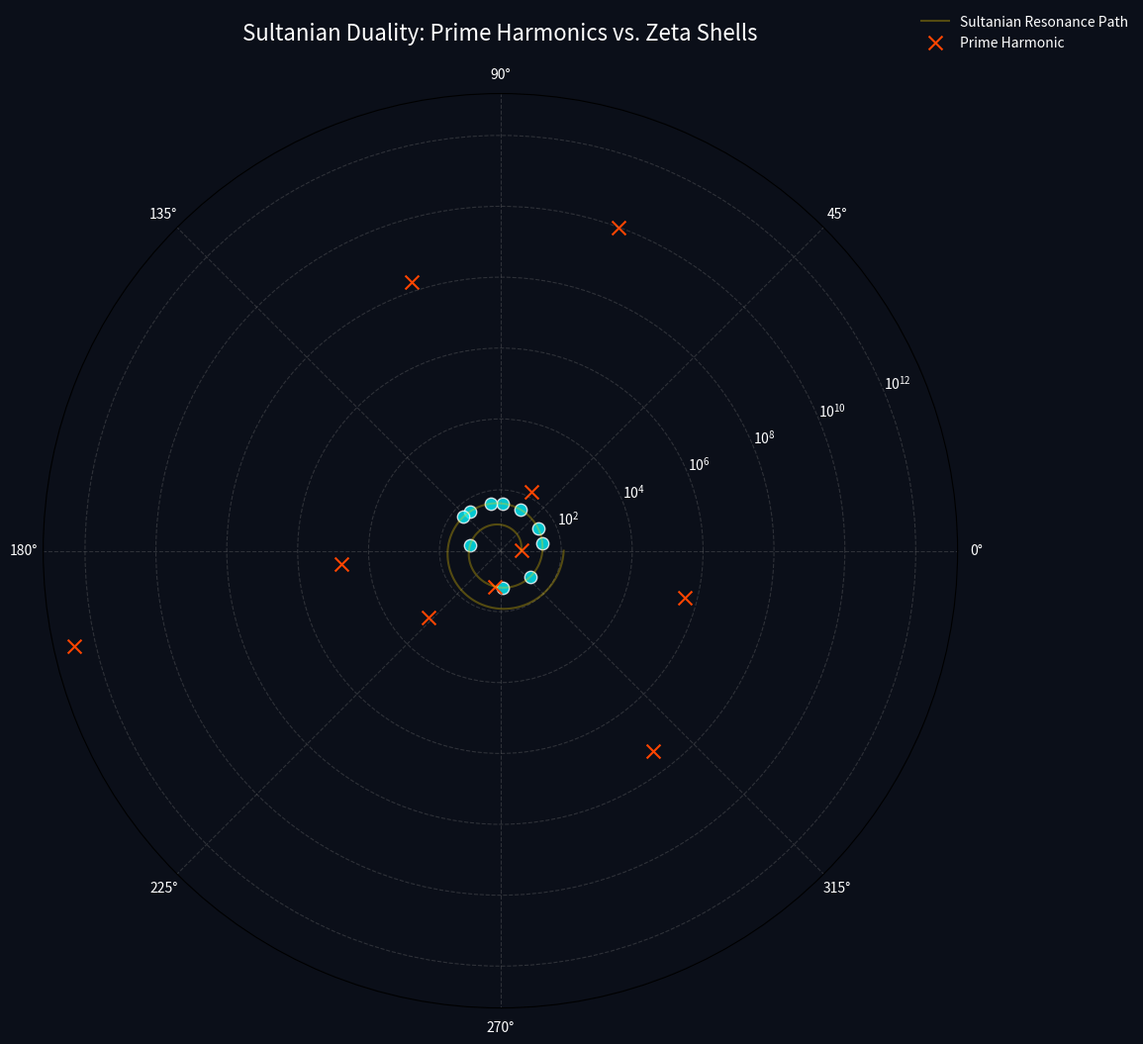

Write the Python code that produced this figure.
import numpy as np
import matplotlib.pyplot as plt

# Sultanian Constants (Ground State)
L_old = np.pi - np.log(np.pi)
E_ground = np.exp(L_old)

# First 10 Primes
primes = [2, 3, 5, 7, 11, 13, 17, 19, 23, 29]

# First 10 Zeta Zeros (Gamma values)
gammas = [14.1347, 21.0220, 25.0109, 30.4249, 32.9351, 
          37.5862, 40.9187, 43.3271, 48.0052, 49.7738]

# Spiral Parameters
theta_max = 4 * np.pi
a = E_ground
b = 0.22  # Growth factor

# Plotting
fig = plt.figure(figsize=(12, 12), facecolor='#0b0f19')
ax = fig.add_subplot(111, projection='polar')
ax.set_facecolor('#0b0f19')

# Spiral Path
theta_range = np.linspace(0, theta_max, 1000)
r_spiral = a * np.exp(b * theta_range)
ax.plot(theta_range, r_spiral, color='gold', linewidth=1.5, alpha=0.3, label='Sultanian Resonance Path')

# Plot Primes vs Zeros
for i in range(10):
    # Zeta Node Mapping
    E_zeta = np.sqrt(0.25 + gammas[i]**2)
    angle_zeta = (np.log(E_zeta) - np.log(a)) / b
    ax.scatter(angle_zeta, E_zeta, color='#00F5FF', s=80, alpha=0.8, edgecolors='white')
    
    # Prime Mapping (Projected onto the same energy scale for comparison)
    E_prime = np.exp(primes[i]) 
    angle_prime = (np.log(E_prime) - np.log(a)) / b
    ax.scatter(angle_prime, E_prime, color='#FF4500', marker='x', s=100, label='Prime Harmonic' if i==0 else "")

# Formatting
ax.set_rscale('log')
ax.set_title("Sultanian Duality: Prime Harmonics vs. Zeta Shells", color='white', fontsize=16, pad=20)
ax.grid(True, color='gray', linestyle='--', alpha=0.3)
ax.tick_params(axis='both', colors='white')

plt.legend(loc='upper right', bbox_to_anchor=(1.2, 1.1), frameon=False, labelcolor='white')

plt.show()
